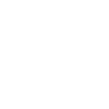
t = 0.00 s
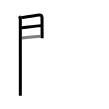
t = 3.50 s
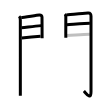
t = 7.25 s
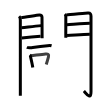
t = 10.75 s
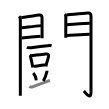
t = 14.50 s
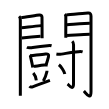
t = 18.00 s

The animated SVG that drew these frames (rendered in a browser with its animation timeline set to each time). Animation: 18 SMIL elements (animate=18); one cycle of 18.00 s.

<svg width="109px" height="109px" viewBox="0 0 px 109px" xmlns="http://www.w3.org/2000/svg" xmlns:xlink="http://www.w3.org/1999/xlink" xml:space="preserve" version="1.1"  baseProfile="full">
<path d="M19.14,16.29c1.03,1.03,1.18,2.21,1.18,3.65c0,0.62,0.02,48.76,0.02,67.94c0,4.61,0,7.55-0.01,7.75" style="fill:none;stroke:black;stroke-width:3;opacity:0">
  <animate attributeType="CSS" attributeName="opacity" from="0" to="1" begin="0s" dur="1s" repeatCount="Indefinite" fill="freeze" />
</path>
<path d="M21.27,17.58c2.44-0.1,15.86-2.55,18.08-2.67c1.85-0.1,2.65,1.2,2.65,2.46c0,1.15,0.09,11.12,0.09,16.62c0,0.6,0.03,3.58,0.03,4.19" style="fill:none;stroke:black;stroke-width:3;opacity:0">
  <animate attributeType="CSS" attributeName="opacity" from="0" to="1" begin="1s" dur="1s" repeatCount="Indefinite" fill="freeze" />
</path>
<path d="M21.45,27.64c5.99-0.59,12.67-1.39,19.88-2.01" style="fill:none;stroke:black;stroke-width:3;opacity:0">
  <animate attributeType="CSS" attributeName="opacity" from="0" to="1" begin="2s" dur="1s" repeatCount="Indefinite" fill="freeze" />
</path>
<path d="M21.77,37.98c4.73-0.6,13.48-1.48,18.81-1.81" style="fill:none;stroke:black;stroke-width:3;opacity:0">
  <animate attributeType="CSS" attributeName="opacity" from="0" to="1" begin="3s" dur="1s" repeatCount="Indefinite" fill="freeze" />
</path>
<path d="M64.94,14.01c0.84,0.84,0.88,1.86,0.88,2.98c0,0.55-0.02,10.53-0.04,16.26c0,1.97,0.04,3.38,0.04,4.52" style="fill:none;stroke:black;stroke-width:3;opacity:0">
  <animate attributeType="CSS" attributeName="opacity" from="0" to="1" begin="4s" dur="1s" repeatCount="Indefinite" fill="freeze" />
</path>
<path d="M66.55,14.91c2.49-0.11,19.21-1.79,21.49-1.92c2.36-0.13,2.97,1.28,2.97,3.26c0,20.74,0,61.66,0,75.44c0,9.05-4.98,1.53-7.15-0.64" style="fill:none;stroke:black;stroke-width:3;opacity:0">
  <animate attributeType="CSS" attributeName="opacity" from="0" to="1" begin="5s" dur="1s" repeatCount="Indefinite" fill="freeze" />
</path>
<path d="M66.99,24.72c5.26-0.34,19.09-1.49,22.9-1.49" style="fill:none;stroke:black;stroke-width:3;opacity:0">
  <animate attributeType="CSS" attributeName="opacity" from="0" to="1" begin="6s" dur="1s" repeatCount="Indefinite" fill="freeze" />
</path>
<path d="M67.05,35.51c6.32-0.26,15.2-1.26,22.8-1.31" style="fill:none;stroke:black;stroke-width:3;opacity:0">
  <animate attributeType="CSS" attributeName="opacity" from="0" to="1" begin="7s" dur="1s" repeatCount="Indefinite" fill="freeze" />
</path>
<path d="M26.88,47.26c1.12,0.62,2.38,0.76,4.54,0.46c5.04-0.68,8.44-1.16,16.09-2c1.33-0.15,2.73-0.31,4.05,0.06" style="fill:none;stroke:black;stroke-width:3;opacity:0">
  <animate attributeType="CSS" attributeName="opacity" from="0" to="1" begin="8s" dur="1s" repeatCount="Indefinite" fill="freeze" />
</path>
<path d="M29.84,54.95c0.26,0.22,0.58,0.89,0.63,1.18c0.26,1.59,1.11,4.83,1.73,8.13c0.2,1.08,0.4,2.17,0.6,3.2" style="fill:none;stroke:black;stroke-width:3;opacity:0">
  <animate attributeType="CSS" attributeName="opacity" from="0" to="1" begin="9s" dur="1s" repeatCount="Indefinite" fill="freeze" />
</path>
<path d="M30.83,55.81c3.31-0.36,10.76-1.45,14.67-1.81c2.48-0.23,3.66,0.14,2.96,2.81c-0.51,1.93-1.11,4.19-2.22,7.71" style="fill:none;stroke:black;stroke-width:3;opacity:0">
  <animate attributeType="CSS" attributeName="opacity" from="0" to="1" begin="10s" dur="1s" repeatCount="Indefinite" fill="freeze" />
</path>
<path d="M33.75,66.38c2.77-0.28,6.68-1.01,10.51-1.26c1.35-0.09,2.34-0.15,3.37-0.17" style="fill:none;stroke:black;stroke-width:3;opacity:0">
  <animate attributeType="CSS" attributeName="opacity" from="0" to="1" begin="11s" dur="1s" repeatCount="Indefinite" fill="freeze" />
</path>
<path d="M33.28,72.98c1.07,1.21,2.77,5.54,3.04,7.43" style="fill:none;stroke:black;stroke-width:3;opacity:0">
  <animate attributeType="CSS" attributeName="opacity" from="0" to="1" begin="12s" dur="1s" repeatCount="Indefinite" fill="freeze" />
</path>
<path d="M46.91,70.76c0.01,0.24,0.06,0.63-0.02,0.97c-0.64,2.89-1.64,5.64-3.52,9.27" style="fill:none;stroke:black;stroke-width:3;opacity:0">
  <animate attributeType="CSS" attributeName="opacity" from="0" to="1" begin="13s" dur="1s" repeatCount="Indefinite" fill="freeze" />
</path>
<path d="M29.47,86.2c0.78,0.8,1.92,1.09,3.14,0.64c6.27-2.34,10.27-3.96,17.31-6.54" style="fill:none;stroke:black;stroke-width:3;opacity:0">
  <animate attributeType="CSS" attributeName="opacity" from="0" to="1" begin="14s" dur="1s" repeatCount="Indefinite" fill="freeze" />
</path>
<path d="M56.39,54.07c1.49,0.3,3.47,0.27,5.01,0.04c5.41-0.82,10.7-1.89,16.73-2.37c1.58-0.12,2.97-0.31,4.49,0.15" style="fill:none;stroke:black;stroke-width:3;opacity:0">
  <animate attributeType="CSS" attributeName="opacity" from="0" to="1" begin="15s" dur="1s" repeatCount="Indefinite" fill="freeze" />
</path>
<path d="M72.27,41.21c1.01,1.01,1.27,2.17,1.27,3.63c0,12.5-0.04,36-0.04,39.04c0,7.37-4.6,1.09-5.95,0.15" style="fill:none;stroke:black;stroke-width:3;opacity:0">
  <animate attributeType="CSS" attributeName="opacity" from="0" to="1" begin="16s" dur="1s" repeatCount="Indefinite" fill="freeze" />
</path>
<path d="M58.88,64.75c2.1,1.63,5.42,6.69,5.94,9.22" style="fill:none;stroke:black;stroke-width:3;opacity:0">
  <animate attributeType="CSS" attributeName="opacity" from="0" to="1" begin="17s" dur="1s" repeatCount="Indefinite" fill="freeze" />
</path>
</svg>
